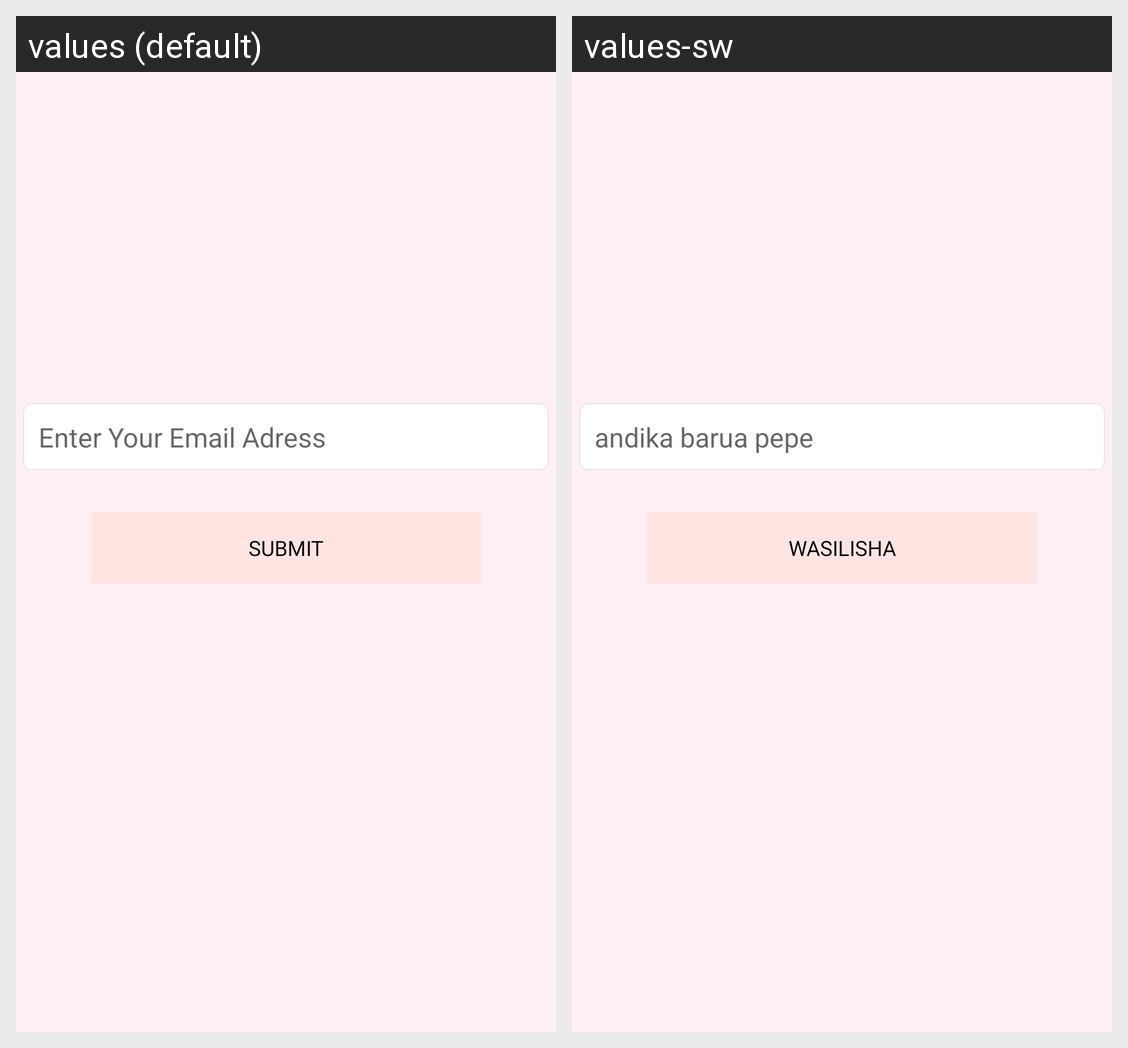

Translations of the strings shown on this Android screen, per locale in the grid:
Android screen res/layout/forget_password.xml rendered under 2 locales, left to right: values (default), values-sw. Device: Nexus 5 (rendered at 1080×1920; each locale shown at half size, 540×960, under a caption strip naming it); theme AppTheme.
Strings drawn on this screen, with the default value and each locale's value (text and hints the layout hard-codes, and strings that could not be matched under every locale, appear in the picture but are not listed):

email
  values: Enter Your Email Adress
  values-sw: andika barua pepe

submit
  values: SUBMIT
  values-sw: WASILISHA
